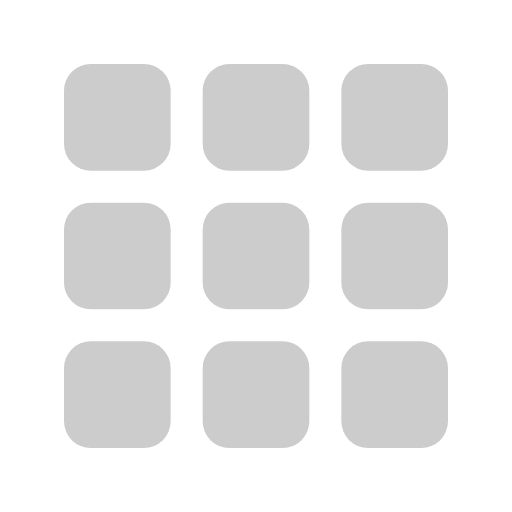
t = 0.00 s
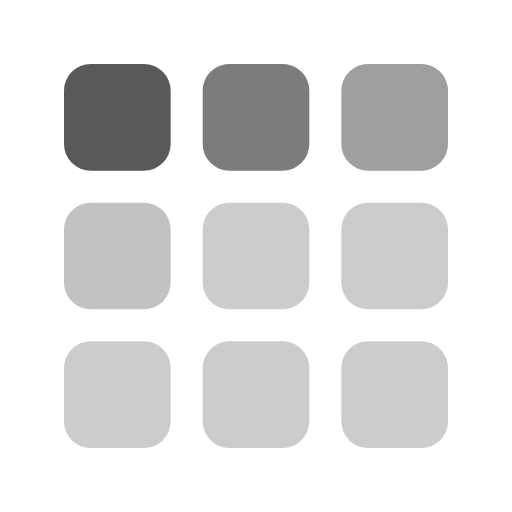
t = 0.39 s
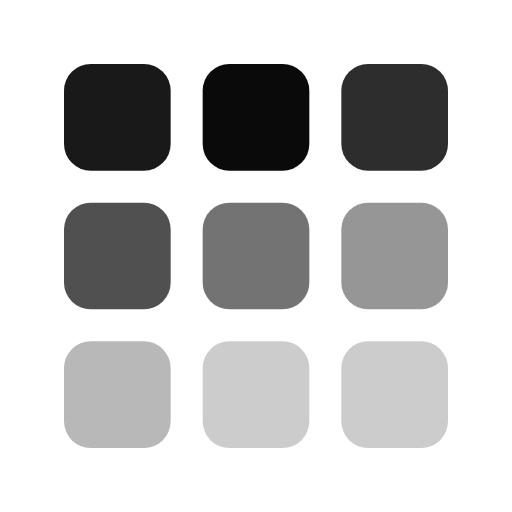
t = 0.79 s
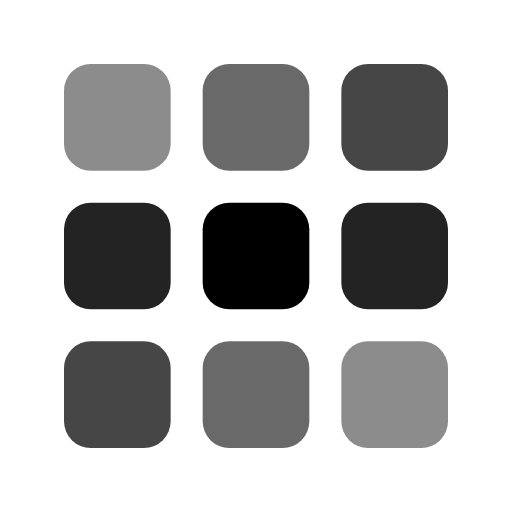
t = 1.18 s
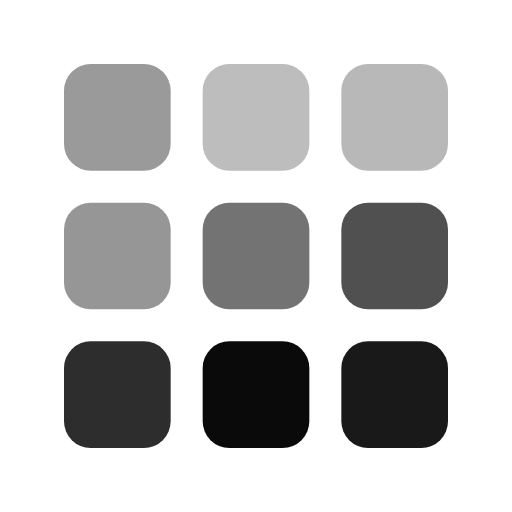
t = 1.57 s
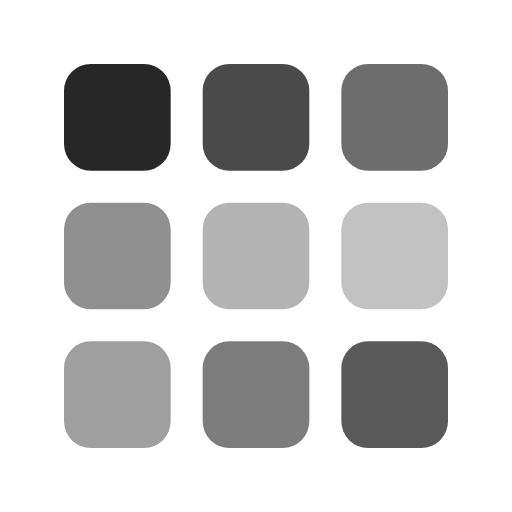
t = 1.97 s

The animated SVG that drew these frames (rendered in a browser with its animation timeline set to each time). Animation: 9 SMIL elements (animate=9); one cycle of 2.36 s, repeats indefinitely.

<svg xmlns="http://www.w3.org/2000/svg" width="24" height="24" viewBox="0 0 24 24">
  <g fill="none" stroke="currentColor" stroke-width="1.5" stroke-linecap="round" stroke-linejoin="round">
    <rect x="3.0" y="3.0" width="5" height="5" rx="1.25" fill="currentColor" stroke="none" opacity=".2"><animate attributeName="opacity" values=".2;1;.2" dur="1.4s" begin="0.00s" repeatCount="indefinite"/></rect>
    <rect x="9.5" y="3.0" width="5" height="5" rx="1.25" fill="currentColor" stroke="none" opacity=".2"><animate attributeName="opacity" values=".2;1;.2" dur="1.4s" begin="0.12s" repeatCount="indefinite"/></rect>
    <rect x="16.0" y="3.0" width="5" height="5" rx="1.25" fill="currentColor" stroke="none" opacity=".2"><animate attributeName="opacity" values=".2;1;.2" dur="1.4s" begin="0.24s" repeatCount="indefinite"/></rect>
    <rect x="3.0" y="9.5" width="5" height="5" rx="1.25" fill="currentColor" stroke="none" opacity=".2"><animate attributeName="opacity" values=".2;1;.2" dur="1.4s" begin="0.36s" repeatCount="indefinite"/></rect>
    <rect x="9.5" y="9.5" width="5" height="5" rx="1.25" fill="currentColor" stroke="none" opacity=".2"><animate attributeName="opacity" values=".2;1;.2" dur="1.4s" begin="0.48s" repeatCount="indefinite"/></rect>
    <rect x="16.0" y="9.5" width="5" height="5" rx="1.25" fill="currentColor" stroke="none" opacity=".2"><animate attributeName="opacity" values=".2;1;.2" dur="1.4s" begin="0.60s" repeatCount="indefinite"/></rect>
    <rect x="3.0" y="16.0" width="5" height="5" rx="1.25" fill="currentColor" stroke="none" opacity=".2"><animate attributeName="opacity" values=".2;1;.2" dur="1.4s" begin="0.72s" repeatCount="indefinite"/></rect>
    <rect x="9.5" y="16.0" width="5" height="5" rx="1.25" fill="currentColor" stroke="none" opacity=".2"><animate attributeName="opacity" values=".2;1;.2" dur="1.4s" begin="0.84s" repeatCount="indefinite"/></rect>
    <rect x="16.0" y="16.0" width="5" height="5" rx="1.25" fill="currentColor" stroke="none" opacity=".2"><animate attributeName="opacity" values=".2;1;.2" dur="1.4s" begin="0.96s" repeatCount="indefinite"/></rect>
  </g>
</svg>
